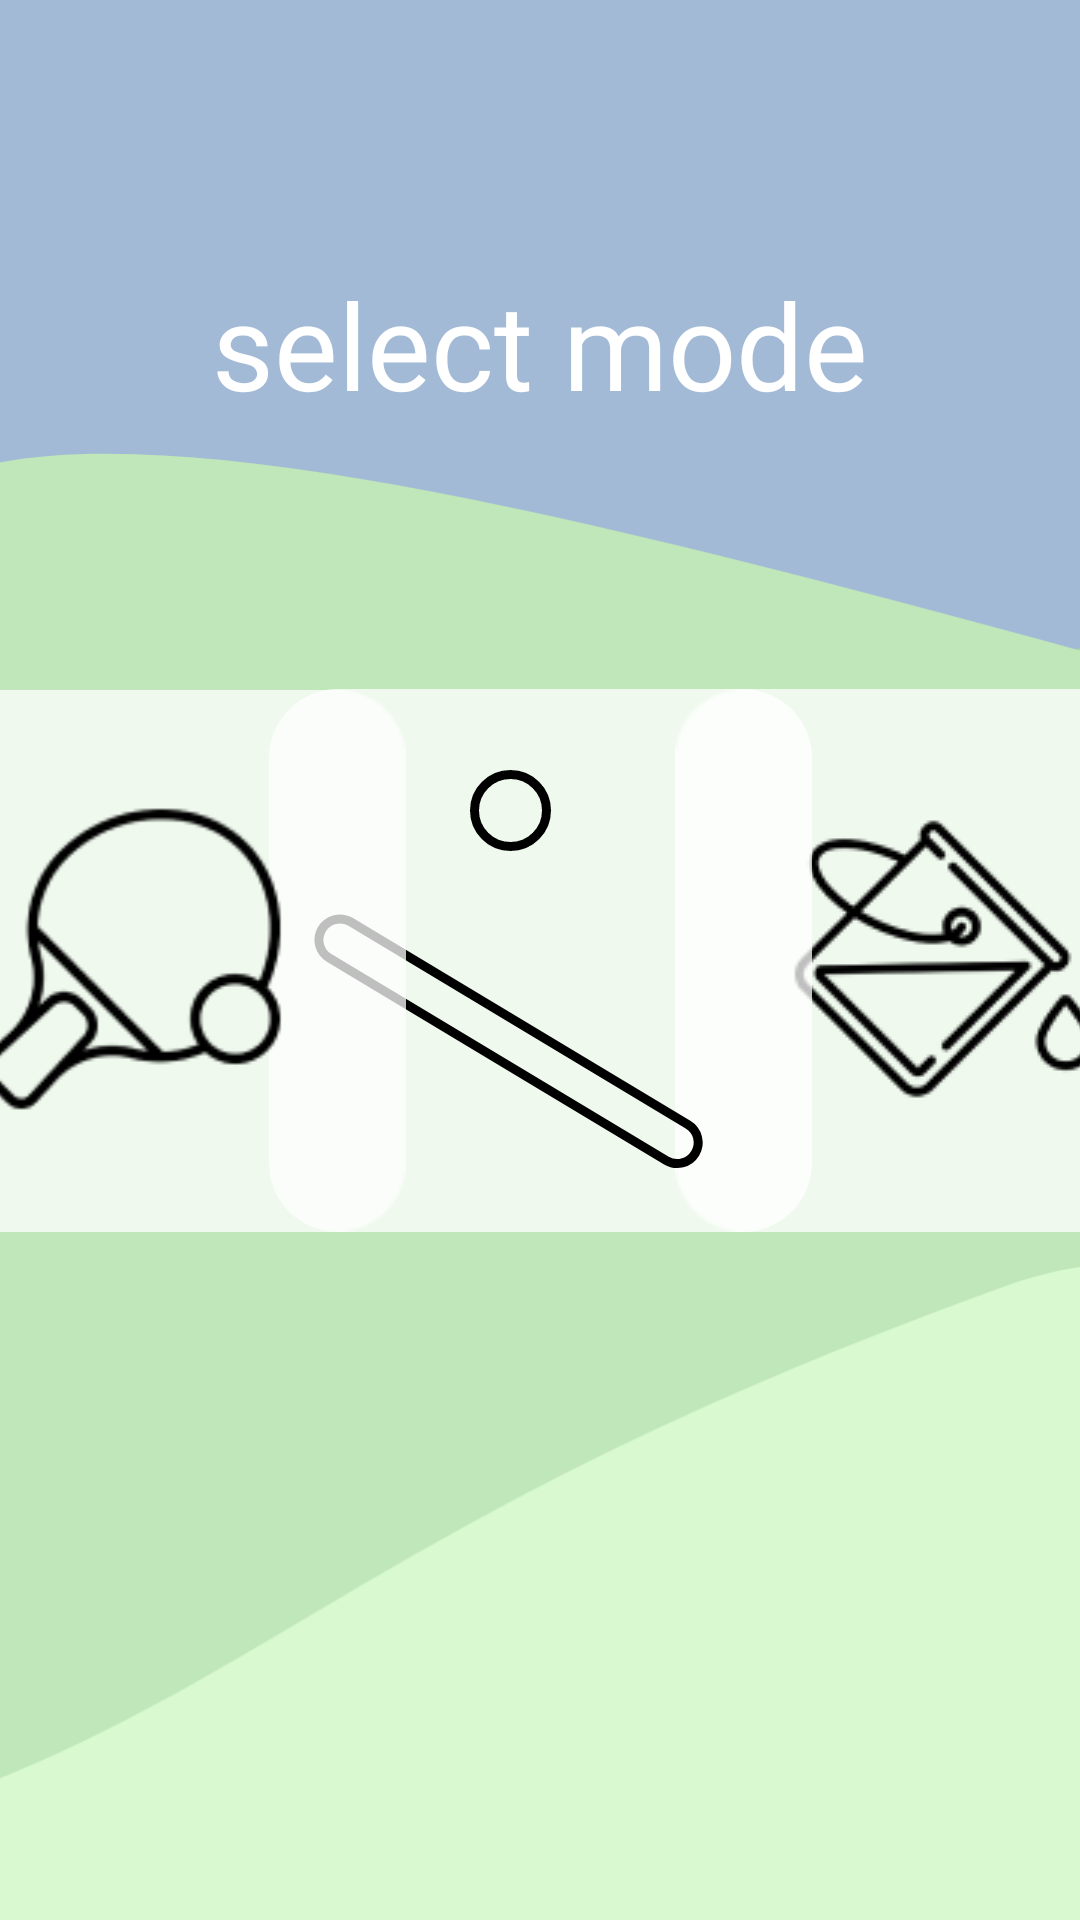

This screen was rendered from an Android layout file. Write that file and the resources it references.
<!-- AndroidManifest.xml: application theme Theme.Server_bootcamp -->
<!-- res/layout/activity_play_type4.xml -->
<?xml version="1.0" encoding="utf-8"?>
<androidx.constraintlayout.widget.ConstraintLayout xmlns:android="http://schemas.android.com/apk/res/android"
    xmlns:app="http://schemas.android.com/apk/res-auto"
    xmlns:tools="http://schemas.android.com/tools"
    android:id="@+id/main"
    android:layout_width="match_parent"
    android:layout_height="match_parent"
    android:background="@color/fon_2"
    android:orientation="horizontal">


    <ImageView
        android:id="@+id/fon4"
        android:layout_width="match_parent"
        android:layout_height="match_parent"
        android:adjustViewBounds="true"
        android:scaleType="centerCrop"
        app:srcCompat="@drawable/fon_4" />

    <ImageView
        android:id="@+id/color_btn"
        android:layout_width="wrap_content"
        android:layout_height="wrap_content"
        app:layout_constraintBottom_toBottomOf="parent"
        app:layout_constraintEnd_toEndOf="@+id/fon4"
        app:layout_constraintStart_toEndOf="@+id/cubes_btn"
        app:layout_constraintTop_toTopOf="parent"
        app:srcCompat="@drawable/col_btn" />

    <ImageView
        android:id="@+id/cubes_btn"
        android:layout_width="wrap_content"
        android:layout_height="wrap_content"
        app:layout_constraintBottom_toBottomOf="parent"
        app:layout_constraintEnd_toEndOf="parent"
        app:layout_constraintStart_toStartOf="parent"
        app:layout_constraintTop_toTopOf="@+id/fon4"
        app:srcCompat="@drawable/cub_btn" />

    <ImageView
        android:id="@+id/tennis_btn"
        android:layout_width="wrap_content"
        android:layout_height="wrap_content"
        app:layout_constraintBottom_toBottomOf="parent"
        app:layout_constraintEnd_toStartOf="@+id/cubes_btn"
        app:layout_constraintStart_toStartOf="parent"
        app:layout_constraintTop_toTopOf="parent"
        app:srcCompat="@drawable/ten_btn" />

    <TextView
        android:layout_width="wrap_content"
        android:layout_height="wrap_content"
        android:fontFamily="@font/nerkoone_regular"
        android:text="select mode"
        android:textColor="@color/white"
        android:textSize="40dp"
        app:layout_constraintBottom_toTopOf="@+id/cubes_btn"
        app:layout_constraintEnd_toEndOf="parent"
        app:layout_constraintStart_toStartOf="parent"
        app:layout_constraintTop_toTopOf="parent" />
</androidx.constraintlayout.widget.ConstraintLayout>
<!-- resources referenced by this layout -->
<resources>
  <color name="fon_2">#A2BAD6</color>
  <color name="white">#FFFFFFFF</color>
  <!-- drawable col_btn: png bitmap (drawable, 7464 bytes) -->
  <!-- drawable cub_btn (drawable) -->
  <vector xmlns:android="http://schemas.android.com/apk/res/android"
      android:width="181dp"
      android:height="181dp"
      android:viewportWidth="181"
      android:viewportHeight="181">
    <path
        android:pathData="M23,-0L158,-0A23,23 0,0 1,181 23L181,158A23,23 0,0 1,158 181L23,181A23,23 0,0 1,-0 158L-0,23A23,23 0,0 1,23 -0z"
        android:fillColor="#ffffff"
        android:fillAlpha="0.75"/>
    <path
        android:pathData="M27.23,77.65L139.67,145.21A6.98,6.98 119.91,0 1,142.06 154.79L142.06,154.79A6.98,6.98 119.91,0 1,132.48 157.18L20.04,89.62A6.98,6.98 119.91,0 1,17.65 80.04L17.65,80.04A6.98,6.98 119.91,0 1,27.23 77.65z"
        android:strokeWidth="3"
        android:fillColor="#00000000"
        android:strokeColor="#000000"/>
    <path
        android:pathData="M92.5,40.5C92.5,47.13 87.13,52.5 80.5,52.5C73.87,52.5 68.5,47.13 68.5,40.5C68.5,33.87 73.87,28.5 80.5,28.5C87.13,28.5 92.5,33.87 92.5,40.5Z"
        android:strokeWidth="3"
        android:fillColor="#00000000"
        android:strokeColor="#000000"/>
  </vector>
  <!-- drawable fon_4 (drawable) -->
  <vector xmlns:android="http://schemas.android.com/apk/res/android"
      android:width="800dp"
      android:height="275dp"
      android:viewportWidth="800"
      android:viewportHeight="275">
    <path
        android:pathData="M385.77,104.95C474.32,116.69 507.34,49.66 800,48.2V285H-17.96L-17.96,48.2C-17.96,48.2 -24.8,6.43 -17.96,5.14C138.13,-24.33 208.73,81.47 385.77,104.95Z"
        android:fillColor="#A2D6AA"/>
    <path
        android:pathData="M323,66.17C411.06,50.29 735,202.33 817.5,129L830,289H-5L-5,217.5L-5,143.5C154.41,143.5 145.5,98.17 323,66.17Z"
        android:fillColor="#C0E7B9"/>
    <path
        android:pathData="M467.23,184C525.22,163.14 762.62,223.1 810.25,165.59L837.06,268.01L270,368L261.81,321.56L253.34,273.5C361.59,254.41 350.35,226.04 467.23,184Z"
        android:fillColor="#D9F9D1"/>
  </vector>
  <!-- drawable ten_btn: png bitmap (drawable, 6994 bytes) -->
  <style name="Theme.Server_bootcamp" parent="Base.Theme.Server_bootcamp" />
  <style name="Base.Theme.Server_bootcamp" parent="Theme.Material3.DayNight.NoActionBar">
          
          
      </style>
</resources>
